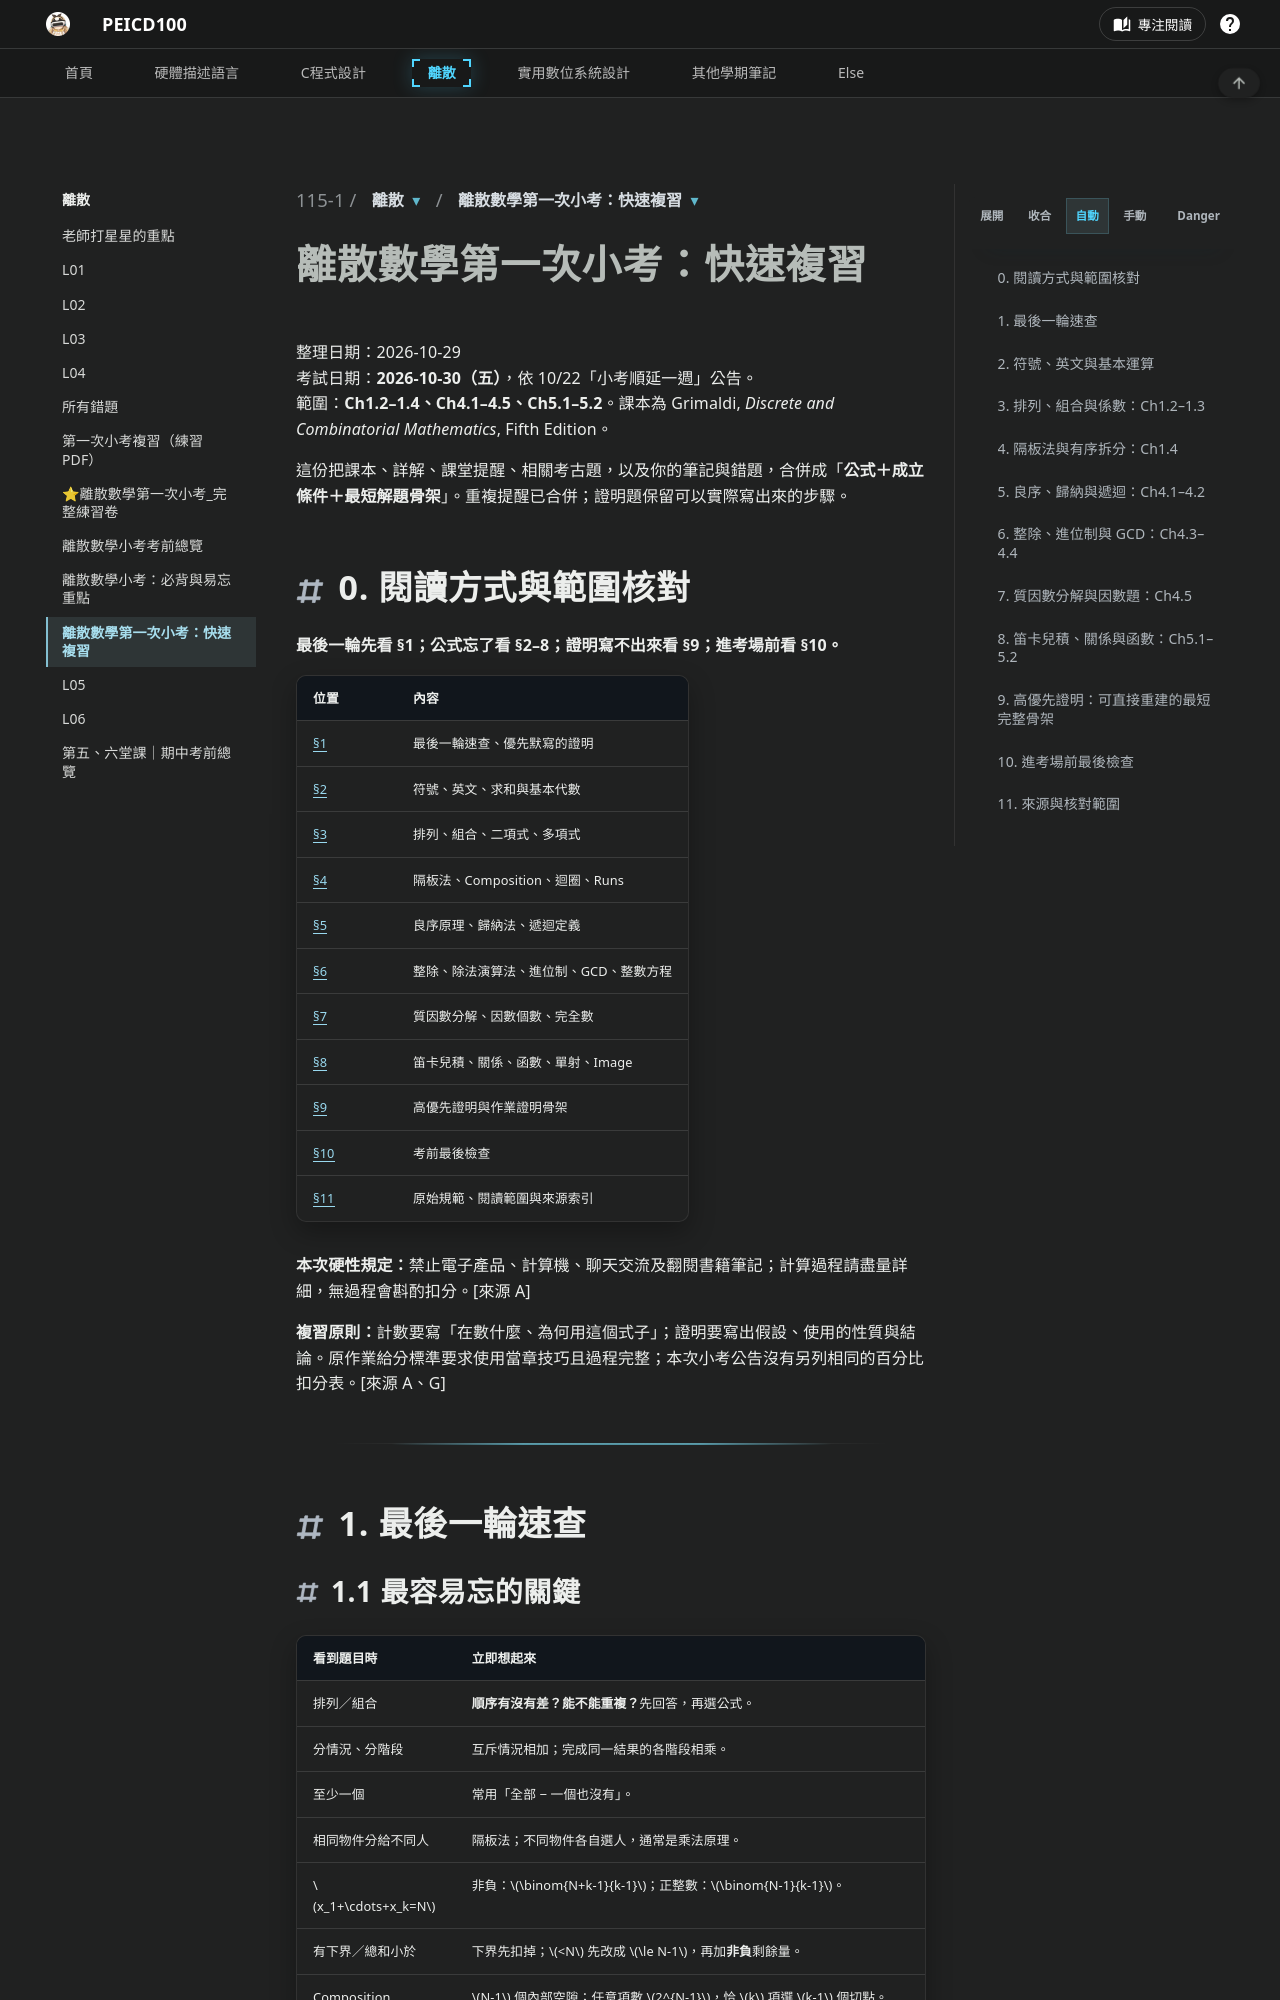

repository: peicd100/university-notes · page: md/115-1/離散/離散第一次小考_快速複習.html · generator: mkdocs

# 離散數學第一次小考：快速複習

整理日期：2026-10-29  
考試日期：**2026-10-30（五）**，依 10/22「小考順延一週」公告。  
範圍：**Ch1.2–1.4、Ch4.1–4.5、Ch5.1–5.2**。課本為 Grimaldi, *Discrete and Combinatorial Mathematics*, Fifth Edition。

這份把課本、詳解、課堂提醒、相關考古題，以及你的筆記與錯題，合併成「**公式＋成立條件＋最短解題骨架**」。重複提醒已合併；證明題保留可以實際寫出來的步驟。

## 0. 閱讀方式與範圍核對

**最後一輪先看 §1；公式忘了看 §2–8；證明寫不出來看 §9；進考場前看 §10。**

| 位置 | 內容 |
|---|---|
| [§1](#s1) | 最後一輪速查、優先默寫的證明 |
| [§2](#s2) | 符號、英文、求和與基本代數 |
| [§3](#s3) | 排列、組合、二項式、多項式 |
| [§4](#s4) | 隔板法、Composition、迴圈、Runs |
| [§5](#s5) | 良序原理、歸納法、遞迴定義 |
| [§6](#s6) | 整除、除法演算法、進位制、GCD、整數方程 |
| [§7](#s7) | 質因數分解、因數個數、完全數 |
| [§8](#s8) | 笛卡兒積、關係、函數、單射、Image |
| [§9](#s9) | 高優先證明與作業證明骨架 |
| [§10](#s10) | 考前最後檢查 |
| [§11](#s11) | 原始規範、閱讀範圍與來源索引 |

**本次硬性規定：**禁止電子產品、計算機、聊天交流及翻閱書籍筆記；計算過程請盡量詳細，無過程會斟酌扣分。[來源 A]

**複習原則：**計數要寫「在數什麼、為何用這個式子」；證明要寫出假設、使用的性質與結論。原作業給分標準要求使用當章技巧且過程完整；本次小考公告沒有另列相同的百分比扣分表。[來源 A、G]

---

<a id="s1"></a>

## 1. 最後一輪速查
